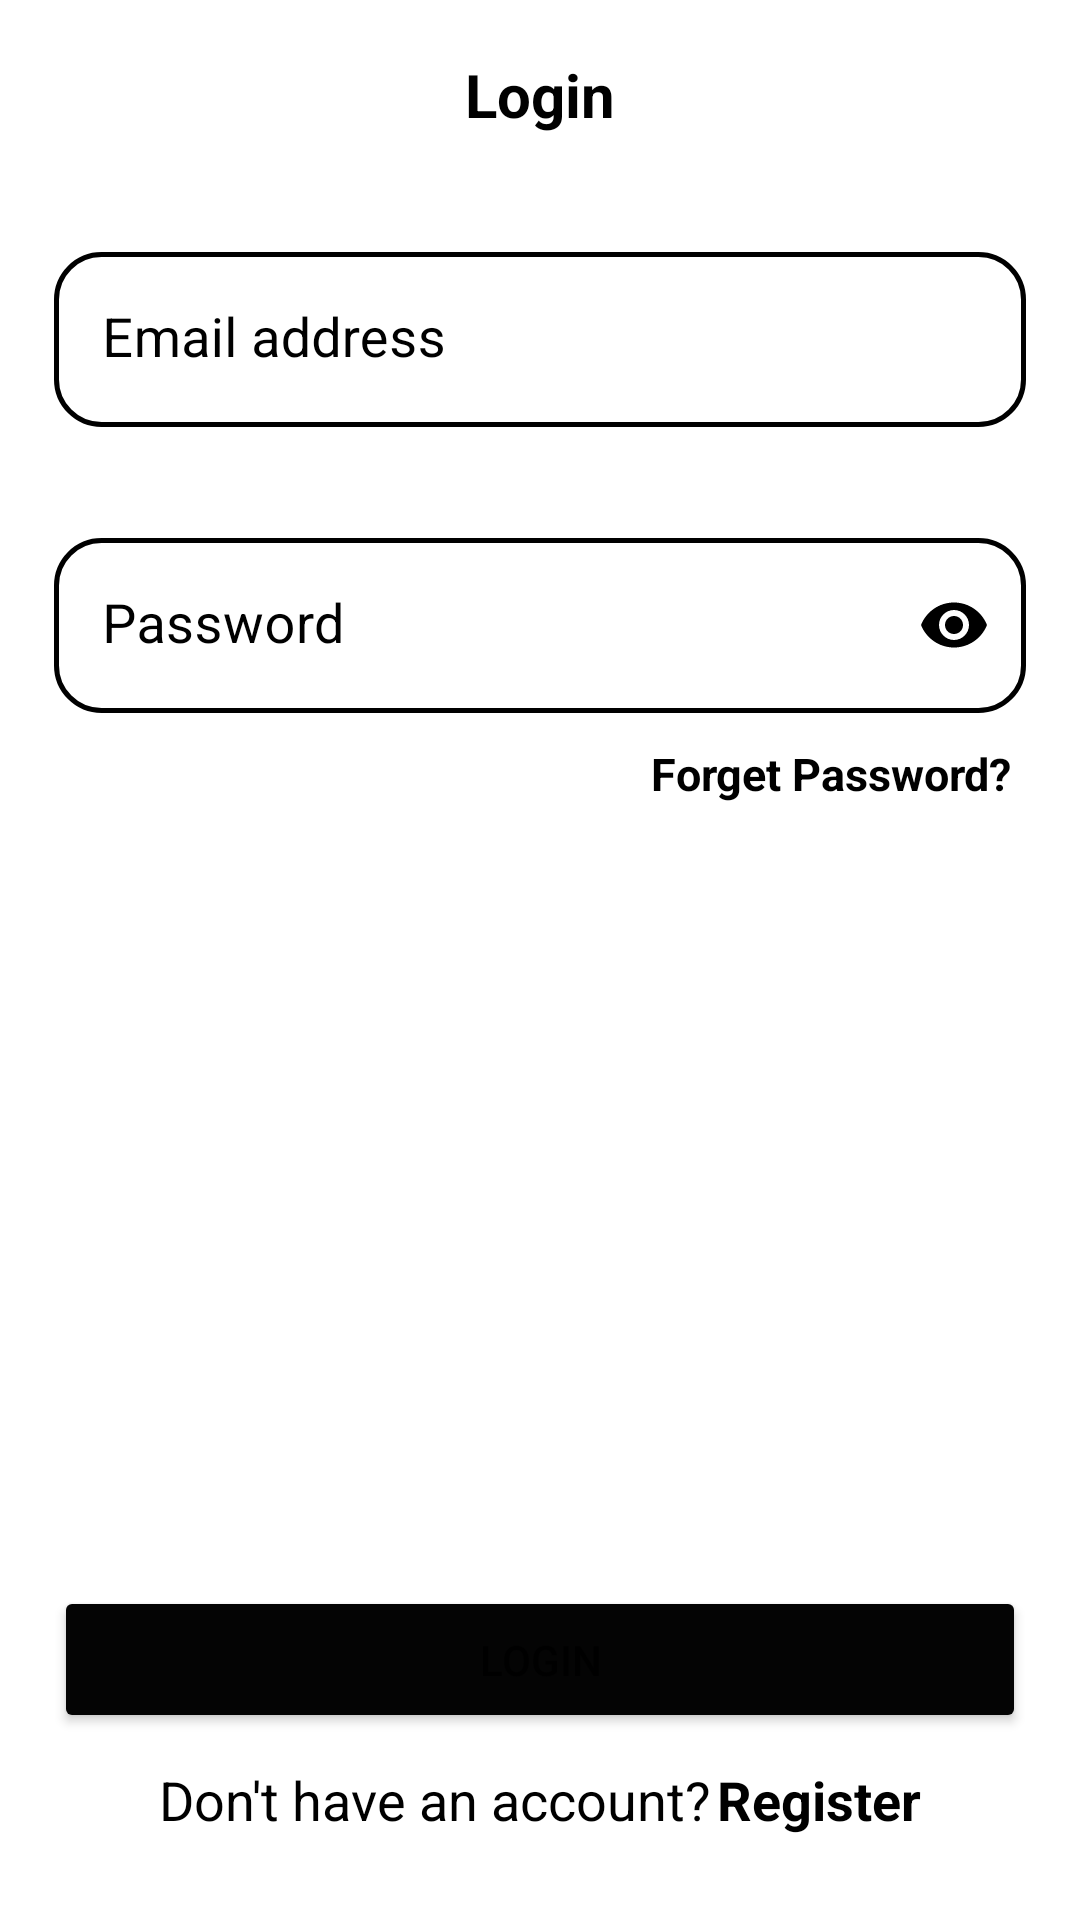

This screen was rendered from an Android layout file. Write that file and the resources it references.
<!-- AndroidManifest.xml: application theme Theme.ChatApp -->
<!-- res/layout/activity_login2.xml -->
<?xml version="1.0" encoding="utf-8"?>
<androidx.constraintlayout.widget.ConstraintLayout xmlns:android="http://schemas.android.com/apk/res/android"
    xmlns:app="http://schemas.android.com/apk/res-auto"
    xmlns:tools="http://schemas.android.com/tools"
    android:layout_width="match_parent"
    android:layout_height="match_parent"
    tools:context=".LoginActivity2">

    <LinearLayout
        android:layout_width="match_parent"
        android:layout_height="match_parent"
        android:orientation="vertical"
        android:padding="18dp"
        app:layout_constraintBottom_toBottomOf="parent"
        app:layout_constraintEnd_toEndOf="parent"
        app:layout_constraintHorizontal_bias="0.5"
        app:layout_constraintStart_toStartOf="parent"
        app:layout_constraintTop_toTopOf="parent"
        app:layout_constraintVertical_bias="0.5">



        <LinearLayout
            android:layout_width="match_parent"
            android:layout_height="wrap_content"
            android:layout_gravity="top"
            android:orientation="vertical">

            <TextView
                android:layout_width="match_parent"
                android:layout_height="wrap_content"
                android:layout_weight="1"
                android:gravity="center"
                android:text="Login"
                android:textColor="@color/black"
                android:textSize="20sp"
                android:textStyle="bold" />
        </LinearLayout>

        <TextView
            android:id="@+id/emailText"
            android:layout_width="match_parent"
            android:layout_height="wrap_content"
            android:layout_marginTop="10dp"
            android:textColor="#FE0202" />

        <com.google.android.material.textfield.TextInputLayout
            android:layout_width="match_parent"
            android:layout_height="wrap_content"
            android:layout_marginTop="10dp"
            android:hint="Email address"
            android:textColor="@color/black"
            android:textColorHint="@color/black"
            app:boxStrokeWidth="0dp"
            app:boxStrokeWidthFocused="0dp">

            <com.google.android.material.textfield.TextInputEditText
                android:id="@+id/loginEmail"
                android:layout_width="match_parent"
                android:layout_height="wrap_content"
                android:background="@drawable/inputbg2"
                android:inputType="textEmailAddress"
                android:lines="1"
                android:textColor="@color/black"
                android:textSize="18sp" />
        </com.google.android.material.textfield.TextInputLayout>


        <TextView
            android:id="@+id/passwordText"
            android:layout_width="match_parent"
            android:layout_height="wrap_content"
            android:layout_marginTop="10dp"
            android:textColor="#FE0202" />

        <com.google.android.material.textfield.TextInputLayout
            android:layout_width="match_parent"
            android:layout_height="wrap_content"
            android:layout_marginTop="8dp"
            android:hint="Password"
            android:textColor="@color/black"
            android:textColorHint="@color/black"
            app:boxStrokeWidth="0dp"
            app:boxStrokeWidthFocused="0dp"
            app:passwordToggleEnabled="true"
            app:passwordToggleTint="@color/black">

            <com.google.android.material.textfield.TextInputEditText
                android:id="@+id/loginPassword"
                android:layout_width="match_parent"
                android:layout_height="wrap_content"
                android:background="@drawable/inputbg2"
                android:inputType="textPassword"
                android:lines="1"
                android:textColor="@color/black"
                android:textSize="18sp" />
        </com.google.android.material.textfield.TextInputLayout>

        <TextView
            android:layout_width="match_parent"
            android:layout_height="wrap_content"
            android:layout_marginTop="10dp"
            android:layout_marginRight="5dp"
            android:gravity="end"
            android:text="Forget Password?"
            android:textColor="@color/black"
            android:textSize="15sp"
            android:textStyle="bold" />

        <LinearLayout
            android:layout_width="match_parent"
            android:layout_height="match_parent"
            android:gravity="bottom"
            android:orientation="vertical">

            <Button
                android:id="@+id/login"
                android:layout_width="match_parent"
                android:layout_height="wrap_content"
                android:backgroundTint="#040404"
                android:padding="15dp"
                android:text="Login"
                app:cornerRadius="10dp" />

            <LinearLayout
                android:layout_width="match_parent"
                android:layout_height="wrap_content"
                android:layout_gravity="center"
                android:layout_marginTop="10dp"
                android:layout_marginBottom="10dp"
                android:gravity="center"
                android:orientation="horizontal">

                <TextView
                    android:layout_width="wrap_content"
                    android:layout_height="wrap_content"
                    android:text="@string/goRegister"
                    android:textColor="@color/black"
                    android:textSize="18sp" />

                <TextView
                    android:layout_width="wrap_content"
                    android:layout_height="wrap_content"
                    android:layout_marginLeft="2dp"
                    android:onClick="GoToRegister"
                    android:text="Register"
                    android:textColor="@color/black"
                    android:textSize="18sp"
                    android:textStyle="bold" />
            </LinearLayout>

        </LinearLayout>

    </LinearLayout>



</androidx.constraintlayout.widget.ConstraintLayout>
<!-- resources referenced by this layout -->
<resources>
  <!-- drawable inputbg2 (drawable) -->
  <?xml version="1.0" encoding="utf-8"?>
  <shape xmlns:android="http://schemas.android.com/apk/res/android">
      <corners android:radius="15dp"/>
      <stroke android:color="@color/black"
          android:width="1.6dp"/>
      <solid android:color="@color/white"/>
  </shape>
  <string name="goRegister">Don\'t have an account?</string>
  <style name="Theme.ChatApp" parent="Theme.MaterialComponents.DayNight.DarkActionBar">
          
          <item name="colorPrimary">@color/black</item>
          <item name="colorPrimaryVariant">@color/teal_700</item>
          <item name="colorOnPrimary">@color/white</item>
          
          <item name="colorSecondary">@color/teal_200</item>
          <item name="colorSecondaryVariant">@color/teal_700</item>
          <item name="colorOnSecondary">@color/black</item>
          
          <item name="android:statusBarColor">?attr/colorPrimaryVariant</item>
          
      </style>
  <!-- not gathered from this repository: default colours our renderer supplied (Android Studio template values) -->
  <color name="teal_200">#FF03DAC5</color>
  <color name="teal_700">#FF018786</color>
  <color name="black">#FF000000</color>
  <color name="white">#FFFFFFFF</color>
</resources>
